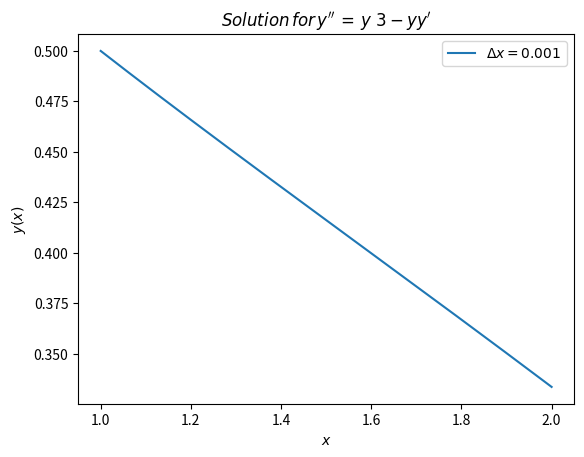

This figure's Python source:
#!/usr/bin/python3

import numpy as np
from matplotlib import pyplot as plt


def derivative_matrix(N):
    M = np.zeros((N, N))
    for i in range(N):
        line = np.array([0] * (i-1) +
                        [-1] * (i >= 1) +
                        [2] +
                        [-1] * (i < N-1) +
                        [0] * (N - i - 2))
        M[i] = line
    return M

def derivative(Y, dx):
    dY = np.zeros(Y.shape)
    dY[0] = (Y[1] - Y[0]) / dx
    for i in range(1, len(Y)-1):
        dY[i] = (Y[i-1] - Y[i+1]) / (2*dx)
    dY[-1] = (Y[-1] - Y[-2]) / dx
    return dY

def F(Y, dx):
    return Y**3 - Y * derivative(Y, dx)

def DF(Y, dx):
    N = len(Y)
    DF = np.zeros((N, N))
    for i, y_i in enumerate(Y):
        if i > 0:
            DF[i, i-1] = y_i / (2*dx)

        if i == 0:
            DF[i, i] = 3 * y_i**2 + (2*y_i - Y[i+1]) / dx
        elif i == N-1:
            DF[i, i] = 3 * y_i**2 + (Y[i-1] - 2*y_i) / dx
        else:
            DF[i, i] = 3 * y_i**2 - (Y[i+1] - Y[i-1]) / (2*dx)

        if i < N-1:
            DF[i, i+1] = -1 * y_i / (2*dx)
    return DF
plt.figure()
for k, N in enumerate((1001,)):
    x0 = 1
    y0 = 1/2
    xb = 2
    yb = 1/3
    dx = (xb - x0) / (N-1)
    x_range = np.linspace(x0, xb, N)
    Y0 = np.zeros(N)
    Y0[0] = y0
    Y0[-1] = yb
    L = derivative_matrix(N)
    Y = np.ones(N)  
    for i in range(5):
        J = L.dot(Y) + dx**2 * F(Y, dx) - Y0
        DJ = L + DF(Y, dx) * dx**2
        dY = np.linalg.solve(DJ, J)
        Y -= dY
plt.plot(x_range, Y, label='$\Delta x=%.3f$' % dx)
plt.title(r'$Solution\/ for\/ y^{\prime\prime} \/= \/y ^ {3}-yy^{\prime}$')
plt.xlabel(r'$x$')
plt.ylabel(r'$y(x)$')
plt.legend()
plt.savefig('Ex3-solution.png')

